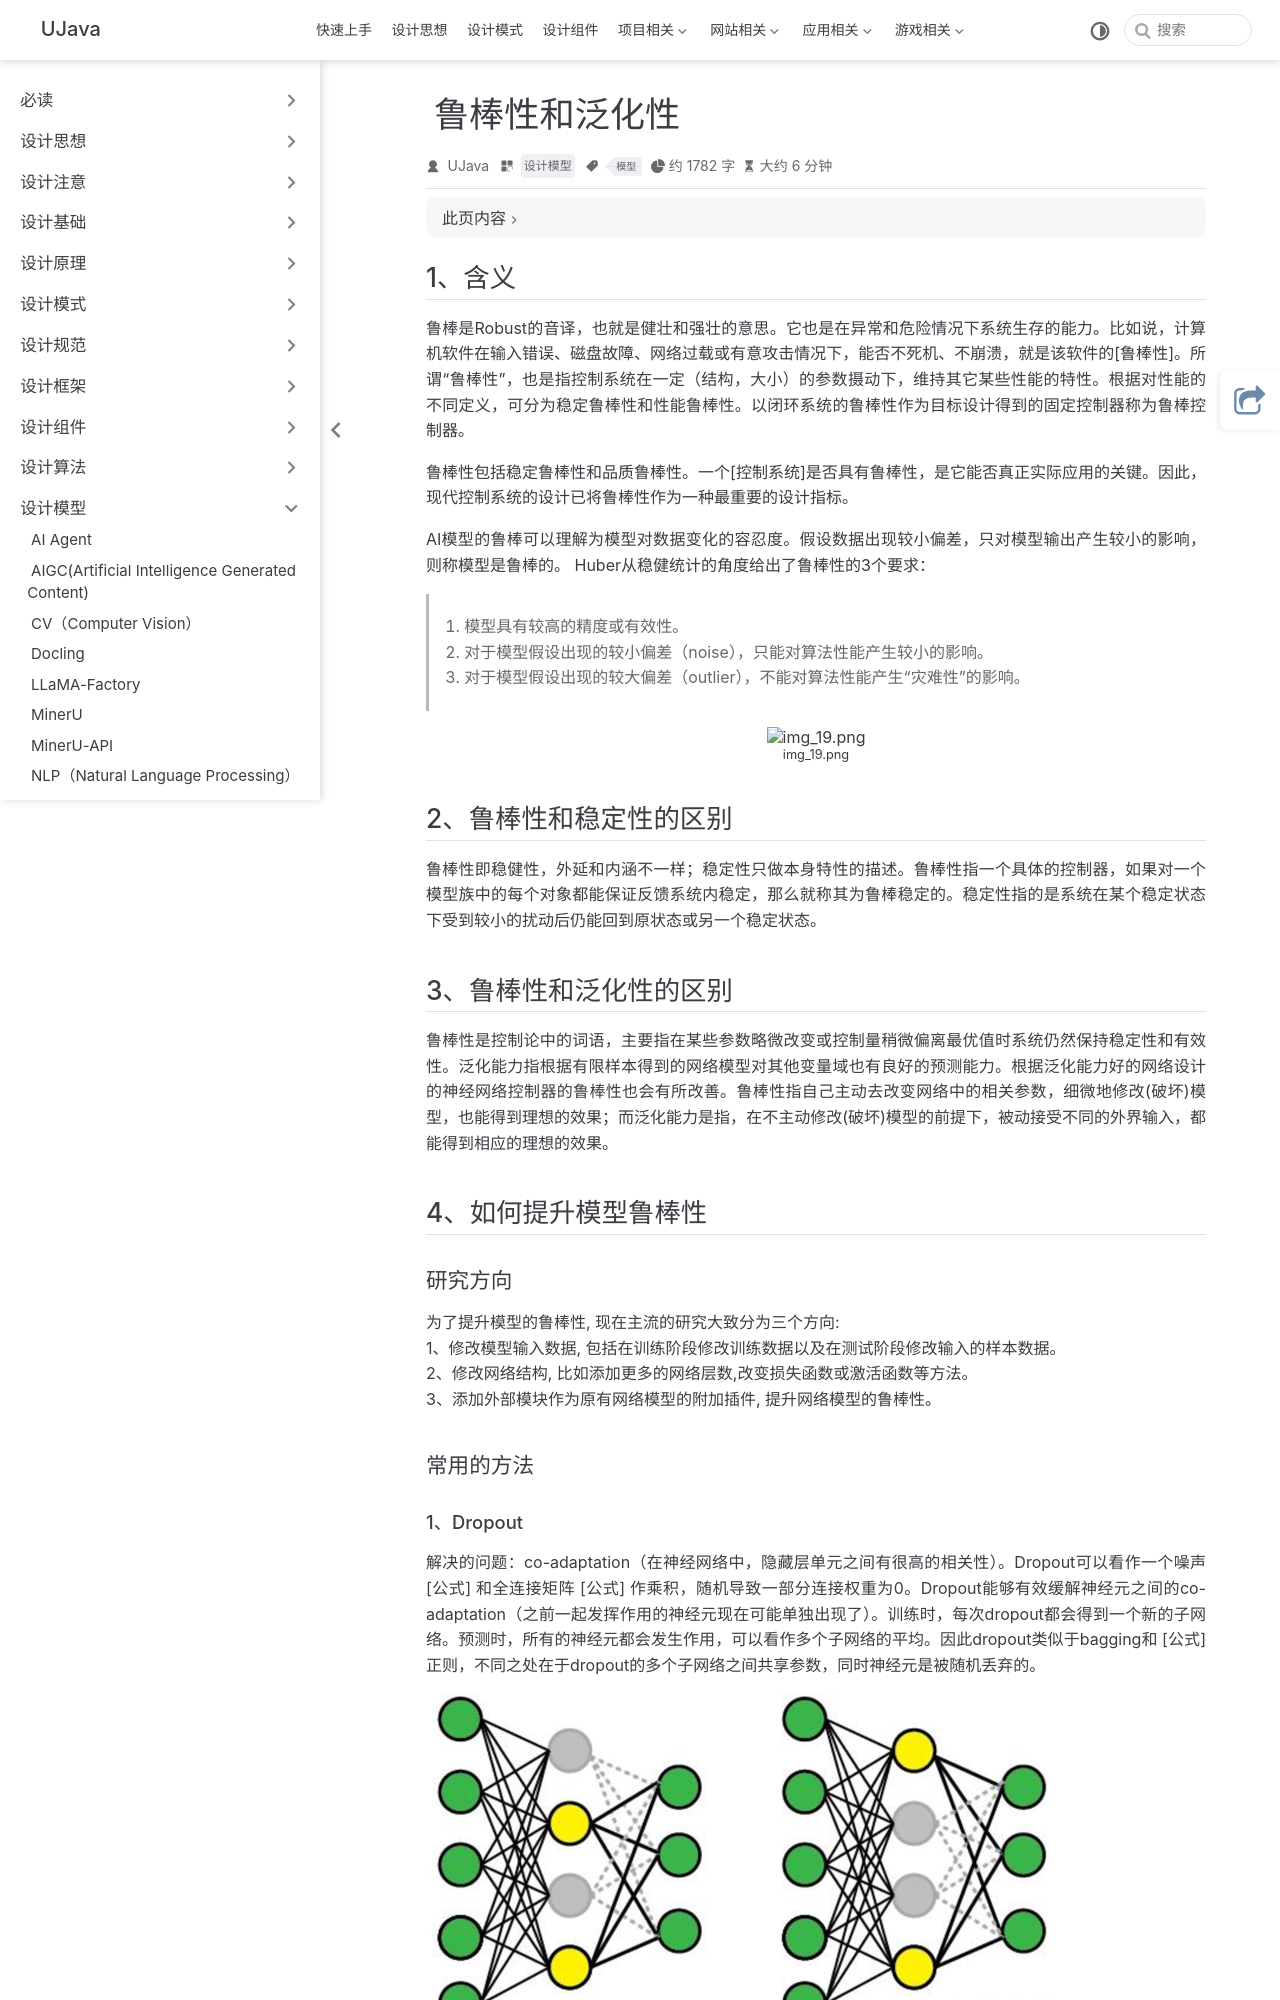

repository: yangchunjian/ujava · page: model/robust.html · generator: jekyll

---
title: 鲁棒性和泛化性
icon: laptop-code
category:
- 设计模型
tag:
- 模型
---
## 1、含义

鲁棒是Robust的音译，也就是健壮和强壮的意思。它也是在异常和危险情况下系统生存的能力。比如说，计算机软件在输入错误、磁盘故障、网络过载或有意攻击情况下，能否不死机、不崩溃，就是该软件的[鲁棒性]。所谓“鲁棒性”，也是指控制系统在一定（结构，大小）的参数摄动下，维持其它某些性能的特性。根据对性能的不同定义，可分为稳定鲁棒性和性能鲁棒性。以闭环系统的鲁棒性作为目标设计得到的固定控制器称为鲁棒控制器。

鲁棒性包括稳定鲁棒性和品质鲁棒性。一个[控制系统]是否具有鲁棒性，是它能否真正实际应用的关键。因此，现代控制系统的设计已将鲁棒性作为一种最重要的设计指标。

AI模型的鲁棒可以理解为模型对数据变化的容忍度。假设数据出现较小偏差，只对模型输出产生较小的影响，则称模型是鲁棒的。 Huber从稳健统计的角度给出了鲁棒性的3个要求：

> 1. 模型具有较高的精度或有效性。
> 2. 对于模型假设出现的较小偏差（noise），只能对算法性能产生较小的影响。
> 3. 对于模型假设出现的较大偏差（outlier），不能对算法性能产生“灾难性”的影响。

![img_19.png](img_19.png)

## 2、鲁棒性和稳定性的区别

鲁棒性即稳健性，外延和内涵不一样；稳定性只做本身特性的描述。鲁棒性指一个具体的控制器，如果对一个模型族中的每个对象都能保证反馈系统内稳定，那么就称其为鲁棒稳定的。稳定性指的是系统在某个稳定状态下受到较小的扰动后仍能回到原状态或另一个稳定状态。

## 3、鲁棒性和泛化性的区别

鲁棒性是控制论中的词语，主要指在某些参数略微改变或控制量稍微偏离最优值时系统仍然保持稳定性和有效性。泛化能力指根据有限样本得到的网络模型对其他变量域也有良好的预测能力。根据泛化能力好的网络设计的神经网络控制器的鲁棒性也会有所改善。鲁棒性指自己主动去改变网络中的相关参数，细微地修改(破坏)模型，也能得到理想的效果；而泛化能力是指，在不主动修改(破坏)模型的前提下，被动接受不同的外界输入，都能得到相应的理想的效果。

## 4、如何提升模型鲁棒性

### 研究方向

为了提升模型的鲁棒性, 现在主流的研究大致分为三个方向:  
1、修改模型输入数据, 包括在训练阶段修改训练数据以及在测试阶段修改输入的样本数据。  
2、修改网络结构, 比如添加更多的网络层数,改变损失函数或激活函数等方法。  
3、添加外部模块作为原有网络模型的附加插件, 提升网络模型的鲁棒性。

### 常用的方法
